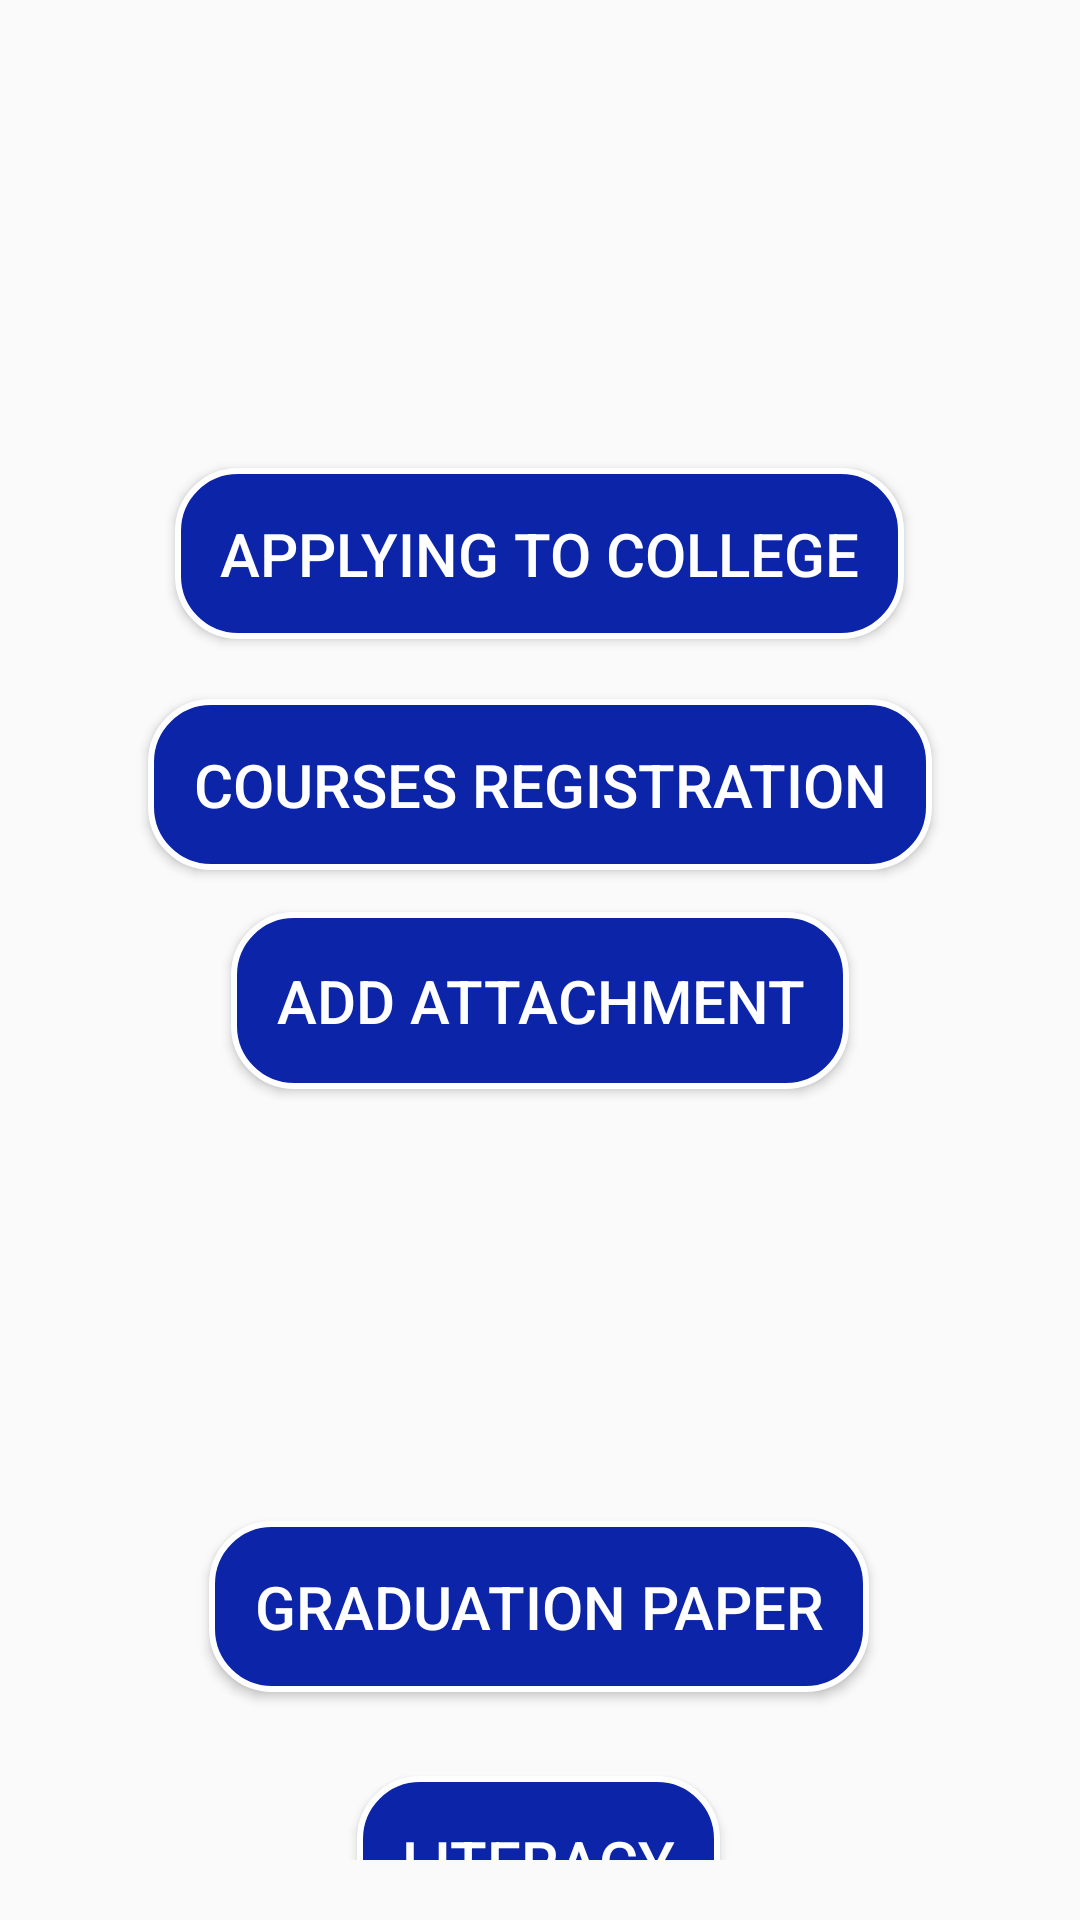

This screen was rendered from an Android layout file. Write that file and the resources it references.
<!-- AndroidManifest.xml: application theme Theme.MainActivity -->
<!-- res/layout/level_four.xml -->
<?xml version="1.0" encoding="utf-8"?>
<androidx.constraintlayout.widget.ConstraintLayout xmlns:android="http://schemas.android.com/apk/res/android"

    xmlns:app="http://schemas.android.com/apk/res-auto"
    android:layout_width="match_parent"
    android:layout_height="match_parent"
    android:padding="20dp"

    >

    <Button
        android:id="@+id/button2"
        android:layout_width="wrap_content"
        android:layout_height="wrap_content"
        android:layout_gravity="center"
        android:layout_marginTop="136dp"
        android:background="@drawable/btn_bkg"
        android:padding="15dp"
        android:text="@string/applying_to_college"
        android:textColor="@color/white"
        android:textSize="20sp"
        app:layout_constraintEnd_toEndOf="parent"
        app:layout_constraintHorizontal_bias="0.496"
        app:layout_constraintStart_toStartOf="parent"
        app:layout_constraintTop_toTopOf="parent"
        />

    <Button
        android:id="@+id/button"
        android:layout_width="wrap_content"
        android:layout_height="wrap_content"
        android:layout_gravity="center"
        android:layout_marginTop="20dp"

        android:background="@drawable/btn_bkg"
        android:padding="15sp"
        android:text="@string/courses_registration"
        android:textColor="@color/white"
        android:textSize="20sp"
        app:layout_constraintEnd_toEndOf="parent"
        app:layout_constraintStart_toStartOf="parent"
        app:layout_constraintTop_toBottomOf="@+id/button2" />

    <Button
        android:id="@+id/button4"
        android:layout_width="wrap_content"
        android:layout_height="59dp"


        android:background="@drawable/btn_bkg"
        android:padding="15sp"
        android:text="@string/add_attachment"
        android:textColor="@color/white"
        android:textSize="20sp"
        app:layout_constraintBottom_toBottomOf="parent"
        app:layout_constraintEnd_toEndOf="parent"
        app:layout_constraintStart_toStartOf="parent"
        app:layout_constraintTop_toBottomOf="@+id/button"
        app:layout_constraintVertical_bias="0.052" />

    <Button
        android:id="@+id/button3"
        android:layout_width="wrap_content"
        android:layout_height="wrap_content"
        android:layout_marginTop="144dp"
        android:text="@string/graduation_paper"
        android:background="@drawable/btn_bkg"
        android:padding="15sp"

        android:textColor="@color/white"
        android:textSize="20sp"
        app:layout_constraintEnd_toEndOf="parent"
        app:layout_constraintHorizontal_bias="0.498"
        app:layout_constraintStart_toStartOf="parent"
        app:layout_constraintTop_toBottomOf="@+id/button4" />

    <Button
        android:id="@+id/button5"
        android:layout_width="wrap_content"
        android:layout_height="wrap_content"
        android:layout_marginTop="28dp"
        android:text="@string/literacy"
        android:background="@drawable/btn_bkg"
        android:padding="15sp"

        android:textColor="@color/white"
        android:textSize="20sp"
        app:layout_constraintEnd_toEndOf="parent"
        app:layout_constraintHorizontal_bias="0.498"
        app:layout_constraintStart_toStartOf="parent"
        app:layout_constraintTop_toBottomOf="@+id/button3" />
</androidx.constraintlayout.widget.ConstraintLayout>
<!-- resources referenced by this layout -->
<resources>
  <color name="white">#FFFFFFFF</color>
  <!-- drawable btn_bkg (drawable) -->
  <?xml version="1.0" encoding="utf-8"?>
  <shape xmlns:android="http://schemas.android.com/apk/res/android"
      android:shape="rectangle">
      <solid
          android:color="@color/lavender"/>
      <corners
          android:radius="20dp"/>
      <stroke
          android:color="@color/white"
          android:width="2dp"/>
  </shape>
  <string name="add_attachment">Add attachment</string>
  <string name="applying_to_college">Applying to College</string>
  <string name="courses_registration">Courses registration</string>
  <string name="graduation_paper">graduation paper</string>
  <string name="literacy">Literacy</string>
  <style name="Theme.MainActivity" parent="Theme.AppCompat.Light.NoActionBar">
          
          <item name="colorPrimary">@color/purple_500</item>
          <item name="colorPrimaryVariant">@color/purple_700</item>
          <item name="colorOnPrimary">@color/white</item>
          
          <item name="colorSecondary">@color/teal_200</item>
          <item name="colorSecondaryVariant">@color/teal_700</item>
          <item name="colorOnSecondary">@color/black</item>
          
          <item name="android:statusBarColor">?attr/colorPrimaryVariant</item>
          
      </style>
  <color name="lavender">#0C24A8</color>
  <color name="purple_500">#FF6200EE</color>
  <color name="purple_700">#FF3700B3</color>
  <color name="teal_200">#FF03DAC5</color>
  <color name="teal_700">#FF018786</color>
  <color name="black">#FF000000</color>
</resources>
